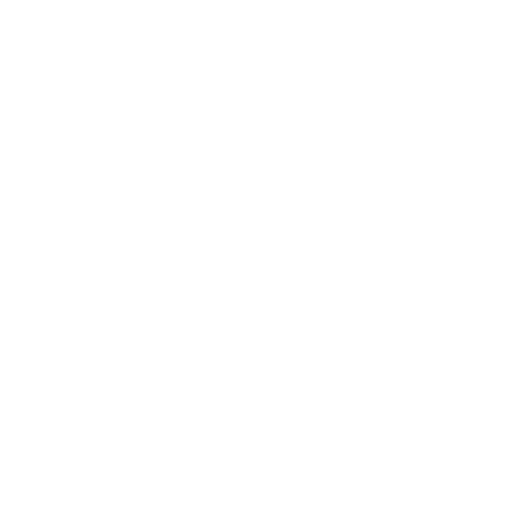
t = 0.00 s
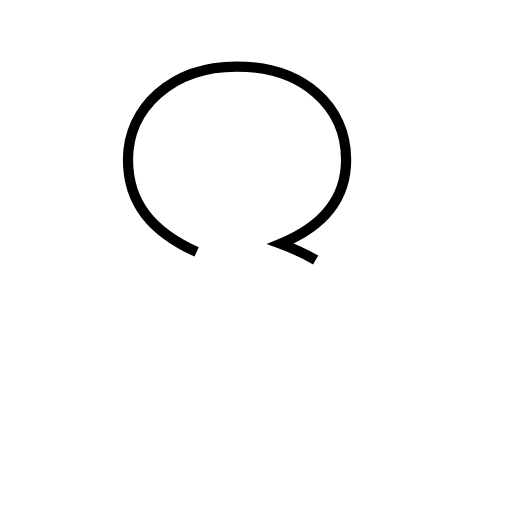
t = 1.75 s
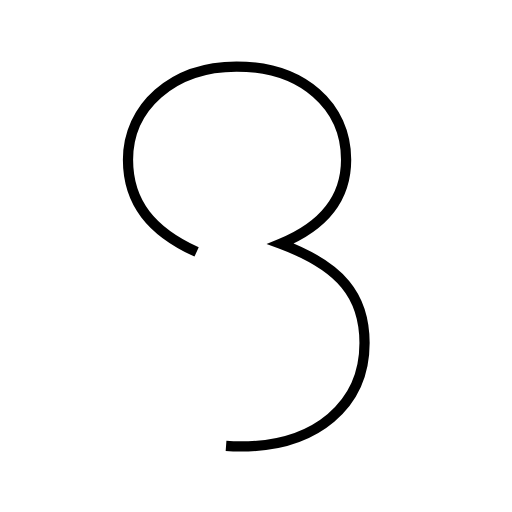
t = 2.62 s
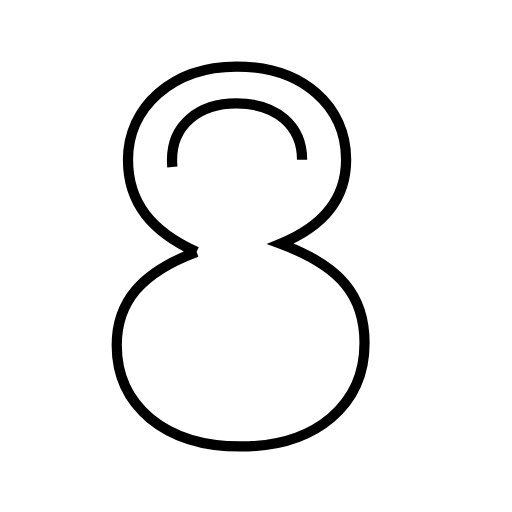
t = 4.08 s
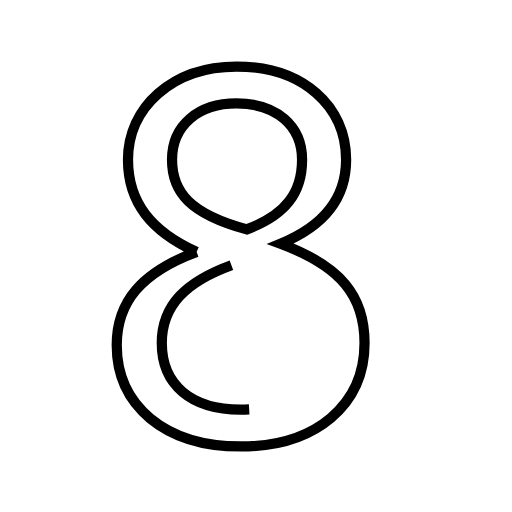
t = 5.36 s
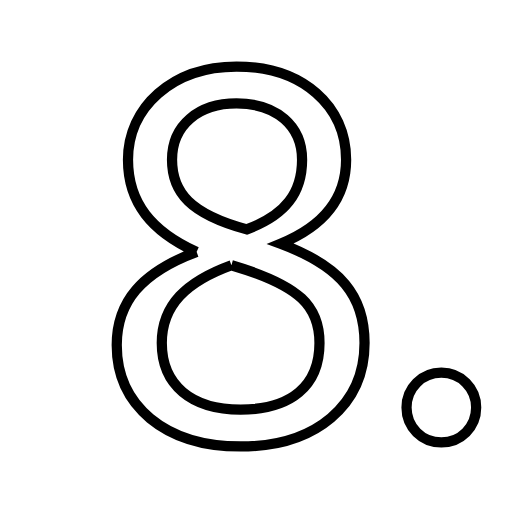
t = 6.70 s

The animated SVG that drew these frames (rendered in a browser with its animation timeline set to each time). Animation: 4 SMIL elements (animate=4); one cycle of 6.70 s.

<?xml version='1.0' encoding='utf-8'?>
<svg viewBox="0.0 -6.0 50.0 50.0" version="1.1" xmlns="http://www.w3.org/2000/svg"><rect x="-1000" y="-1000" width="2000" height="2000" stroke="white" fill="white" /><g style="fill:none;stroke:#000000;stroke-width:1"><path d="M 19.2 -19.4 C 14.8 -21.4 12.5 -24.2 12.5 -28.4 C 12.5 -33.5 16.8 -37.5 23.1 -37.5 C 29.6 -37.5 33.8 -33.6 33.8 -28.4 C 33.8 -24.8 31.8 -22.0 27.4 -20.2 C 33.3 -18.0 35.6 -15.1 35.6 -10.5 C 35.6 -4.5 30.9 -0.4 23.5 -0.4 C 16.1 -0.4 11.4 -4.4 11.4 -10.3 C 11.4 -14.5 13.8 -17.4 19.2 -19.4 Z " transform="translate(0.0 38.0)" stroke-dasharray="116.3269272253734" stroke-dashoffset="116.3269272253734"><animate attributeName="stroke-dashoffset" from="116.3269272253734" to="0" dur="3.4898078167612017s" begin="0s" fill="freeze" /></path><path d="M 29.5 -28.4 C 29.5 -31.7 27.0 -33.9 23.1 -33.9 C 19.4 -33.9 16.8 -31.8 16.8 -28.4 C 16.8 -25.2 18.6 -23.1 24.1 -21.6 C 27.9 -23.0 29.5 -25.2 29.5 -28.4 Z " transform="translate(0.0 38.0)" stroke-dasharray="39.147137866432274" stroke-dashoffset="39.147137866432274"><animate attributeName="stroke-dashoffset" from="39.147137866432274" to="0" dur="1.1744141359929683s" begin="3.4898078167612017s" fill="freeze" /></path><path d="M 22.6 -18.1 C 18.2 -16.5 15.8 -14.2 15.8 -10.5 C 15.8 -6.4 18.7 -4.0 23.5 -4.0 C 28.4 -4.0 31.2 -6.3 31.2 -10.5 C 31.2 -14.0 29.4 -16.1 22.6 -18.1 Z " transform="translate(0.0 38.0)" stroke-dasharray="46.326677647481084" stroke-dashoffset="46.326677647481084"><animate attributeName="stroke-dashoffset" from="46.326677647481084" to="0" dur="1.3898003294244325s" begin="4.66422195275417s" fill="freeze" /></path><path d="M 43.1 -7.6 C 45.0 -7.6 46.5 -6.1 46.5 -4.2 C 46.5 -2.3 45.0 -0.8 43.1 -0.8 C 41.2 -0.8 39.7 -2.3 39.7 -4.2 C 39.7 -6.1 41.2 -7.6 43.1 -7.6 Z" transform="translate(0.0 38.0)" stroke-dasharray="21.40455798489876" stroke-dashoffset="21.40455798489876"><animate attributeName="stroke-dashoffset" from="21.40455798489876" to="0" dur="0.6421367395469627s" begin="6.054022282178603s" fill="freeze" /></path></g></svg>
